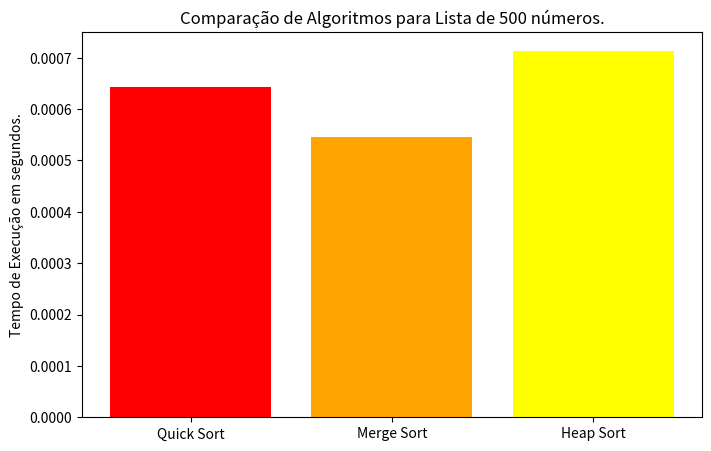

Generate this figure with matplotlib: (Note: this script raises an exception after producing the figure.)
import random
import time
import matplotlib.pyplot as plt

def gerar_lista(tamanho):
    '''
    Gera uma lista de números inteiros aleatórios.

    Parameters:
    tamanho (int): O tamanho da lista a ser gerada.

    Returns:
    list: Uma lista contendo números inteiros aleatórios entre 0 e 100000.

    '''
    return [random.randint(0, 100000) for _ in range(tamanho + 1)]

def quick_sort(array):
    '''
    Ordena uma lista de números inteiros utilizando o Quick sort.

    Parameters:
    array (list): A lista de números inteiros a ser ordenada.

    Returns:
    list: A lista é ordenada in-place.

    '''

    if len(array) <= 1:
        return array
    else:
        pivo = array[len(array) // 2]
        esquerda = [x for x in array if x < pivo]
        direita = [x for x in array if x > pivo]
        meio = [x for x in array if x == pivo]

        return quick_sort(esquerda) + meio + quick_sort(direita) 

def merge_sort(array):
    '''
    Ordena uma lista de números inteiros utilizando o Merge Sort.

    Parameters:
    array (list): A lista de números inteiros a ser ordenada.

    Returns:
    None: A lista é ordenada in-place.

    '''
    if len(array) > 1:
        meio = len(array) // 2
        e = array[:meio]
        d = array[meio:]

        merge_sort(e)
        merge_sort(d)

        i = j = k = 0

        while i < len(e) and j < len(d):
            if e[i] < d[j]:
                array[k] = e[i]
                i+=1
            else:
                array[k] = d[j]
                j+=1
            k+=1

        while i < len(e):
            array[k] = e[i]
            i+=1
            k+=1
        
        while j < len(d):
            array[k] = d[j]
            j+=1
            k+=1
        
def arvore(array, n, i):
    '''
    Garante que a subárvore com raiz no índice 'i' esteja de acordo com a propriedade de um heap máximo.

    Parameters:
    array (list): A lista de números inteiros.
    n (int): O tamanho da heap.
    i (int): O índice da raiz da subárvore.

    Returns:
    None: A lista é modificada in-place para obedecer à propriedade de heap.

    '''
    maior = i
    direita = 2 * i + 2
    esquerda = 2 * i + 1

    if esquerda < n and array[esquerda] > array[maior]:
        maior = esquerda
    
    if direita < n and array[direita] > array[maior]:
        maior = direita
    
    if maior != i:
        array[i], array[maior] = array[maior], array[i]
        arvore(array, n, maior)

def heap_sort(array):
    '''
    Ordena uma lista de números inteiros usando utilizando o Heap Sort.

    Parameters:
    array (list): A lista de números inteiros a ser ordenada.

    Returns:
    None: A lista é ordenada in-place.

    '''
    n = len(array)

    for i in range(n // 2 - 1, -1, -1):
        arvore(array, n, i)

    for i in range(n - 1, 0, -1):
        array[i], array[0] = array[0], array[i]
        arvore(array, i, 0)

def tempo(ord, array):
    '''
    Calcula o tempo gasto para cada ordenação.

    Parameters:
    ord (function): Função para cada tipo de ordenação.
    array (list): A lista de números inteiros

    Returns:
    float: Calculo do tempo funal menos o tempo inicial.
    '''
    inicio = time.time()
    ord(array)
    fim = time.time()
    return fim - inicio

def medir_tempos(tamanhos):
    '''
    Coloca em um dicionário os tempos gasto por cada tipo de ordenção para diferentes tamanhos de lista.

    Parameters:
    tamanhos (int)

    Returns:
    dict: Retorna o dicionário com o tempo gasto para cada tipo de ordenação.
    '''
    tempos_resultados = {
        "Quick sort": [],
        "Merge Sort": [],
        "Heap Sort": []
    }
    
    for tamanho in tamanhos:
        lista = gerar_lista(tamanho)
        
        lista_quick = lista.copy()
        lista_merge = lista.copy()
        lista_heap = lista.copy()
        
        tempo_quick = tempo(quick_sort, lista_quick)
        tempos_resultados["Quick sort"].append(tempo_quick)
        
        tempo_merge = tempo(merge_sort, lista_merge)
        tempos_resultados["Merge Sort"].append(tempo_merge)

        tempo_heap = tempo(heap_sort, lista_heap)
        tempos_resultados["Heap Sort"].append(tempo_heap)
    
    return tempos_resultados

def criar_graficos(tempos, tamanhos):
    """
    Cria e salva gráficos comparando os tempos de execução dos algoritmos de ordenação
    para cada tamanho de lista.

    Parameters:
    tempos (dict): Dicionário contendo os tempos de execução para cada algoritmo.
    tamanhos (list): Lista com os tamanhos das listas testadas.

    Returns:
    None: O gráfico é salvo como uma imagem para cada tamanho.
    """
    ordenacoes = ['Quick Sort', 'Merge Sort', 'Heap Sort']

    for i, tamanho in enumerate(tamanhos):
        tempos_bubble = tempos['Quick sort'][i]
        tempos_merge = tempos['Merge Sort'][i]
        tempos_heap = tempos['Heap Sort'][i]

        tempos_execucao = [tempos_bubble, tempos_merge, tempos_heap]

        plt.figure(figsize=(8, 5))
        plt.bar(ordenacoes, tempos_execucao, color=['red', 'orange', 'yellow'])
        plt.ylabel('Tempo de Execução em segundos.')
        plt.title(f'Comparação de Algoritmos para Lista de {tamanho} números.')

        img = f"img/lista de {tamanho}.png"
        plt.savefig(img)
        plt.close() 

tamanhos = [500, 5000, 50000]
tempos = medir_tempos(tamanhos)

criar_graficos(tempos, tamanhos)
